The GitHub repository Aditya-4alias/AstroClassExtended contains a labelled image folder "processed_dataset" with 3 categories: anomaly, elliptical galaxy, spiral galaxy. Examples follow, each with its label.

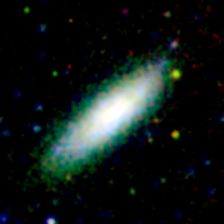
Label: spiral galaxy

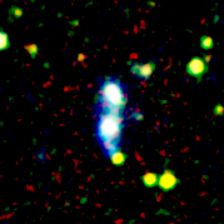
Label: anomaly

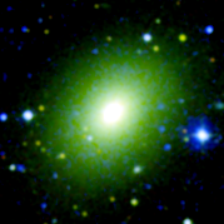
Label: elliptical galaxy

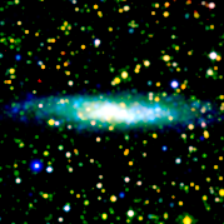
Label: spiral galaxy

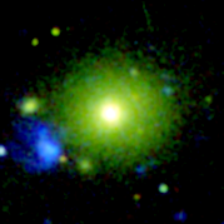
Label: elliptical galaxy

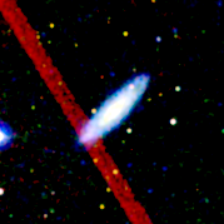
Label: spiral galaxy
